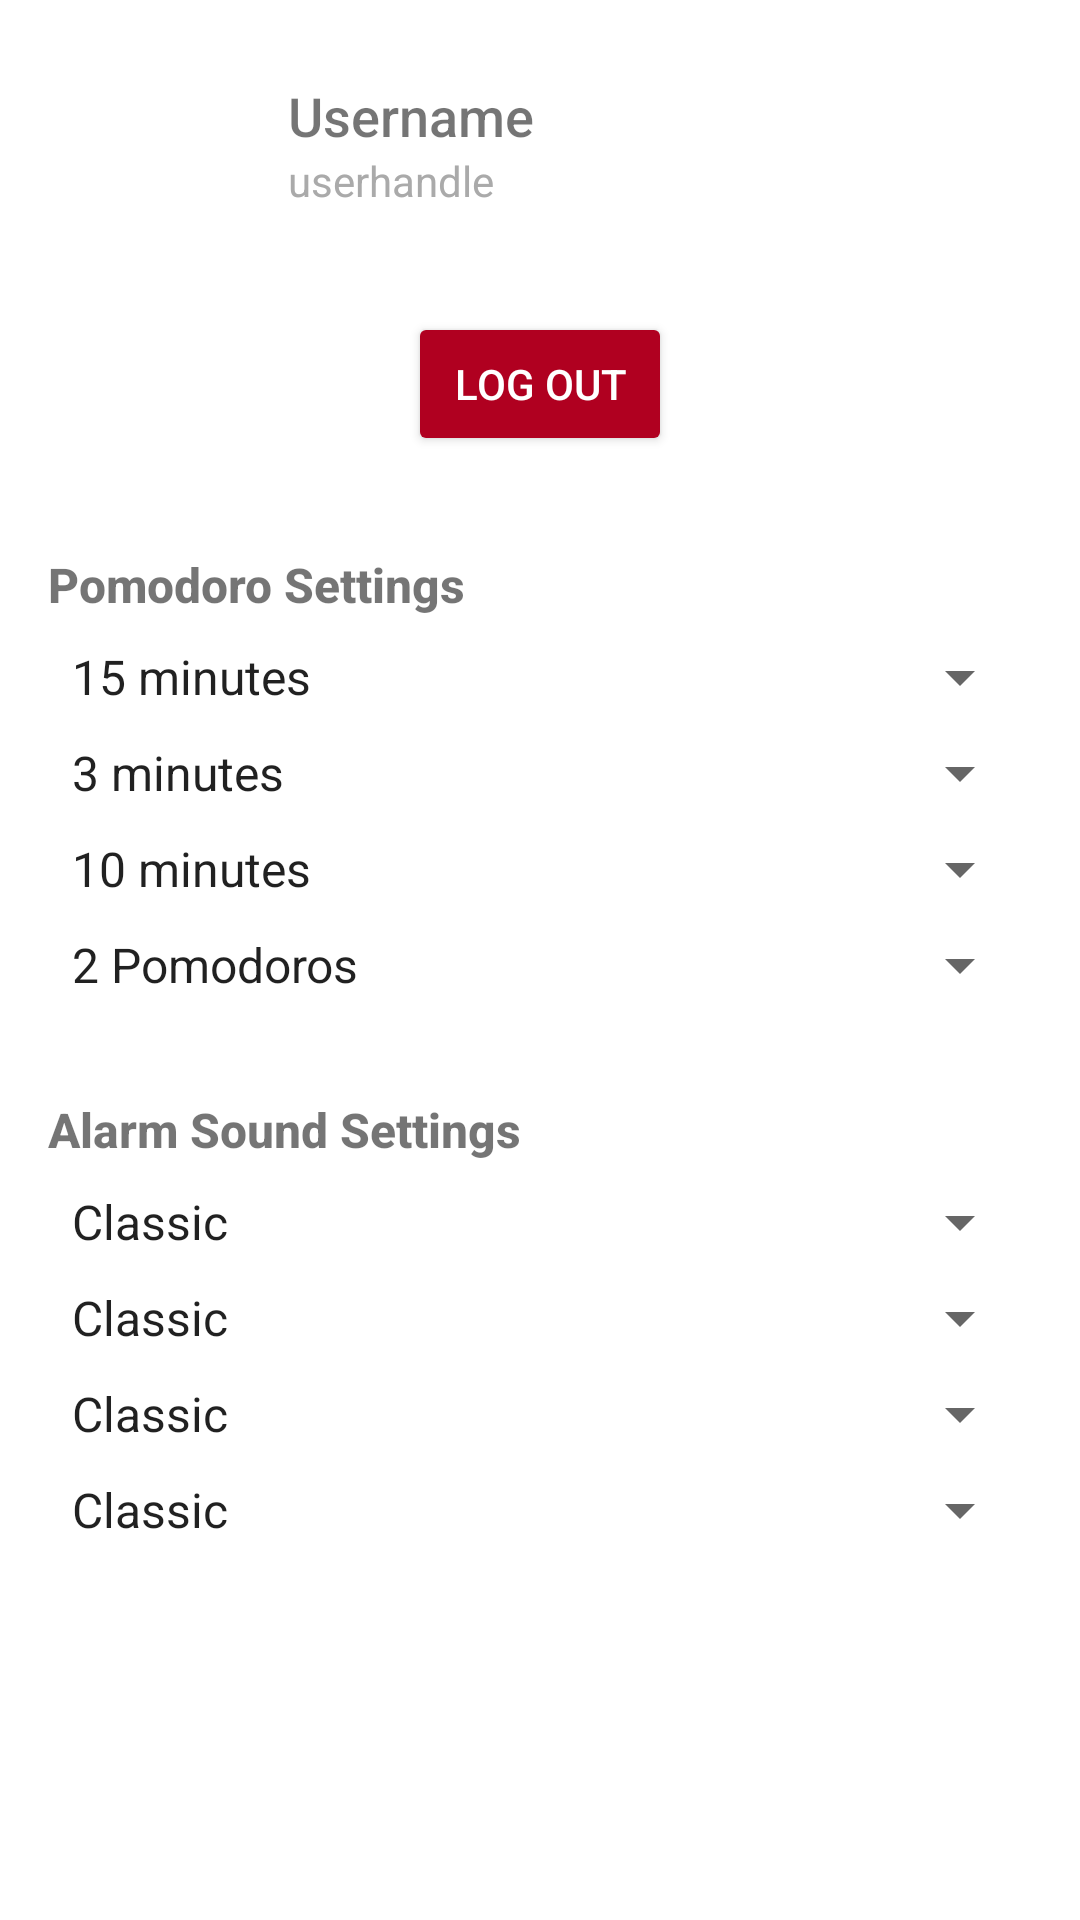

This screen was rendered from an Android layout file. Write that file and the resources it references.
<!-- AndroidManifest.xml: application theme Theme.MachineProject -->
<!-- res/layout/fragment_account.xml -->
<?xml version="1.0" encoding="utf-8"?>
<LinearLayout xmlns:android="http://schemas.android.com/apk/res/android"
    xmlns:app="http://schemas.android.com/apk/res-auto"
    xmlns:tools="http://schemas.android.com/tools"
    android:layout_width="match_parent"
    android:layout_height="match_parent"
    android:orientation="vertical"
    android:padding="16dp"
    tools:context=".ui.account.AccountFragment">

    
    <LinearLayout
        android:layout_width="match_parent"
        android:layout_height="wrap_content"
        android:orientation="horizontal"
        android:gravity="center_vertical">

        <ImageView
            android:id="@+id/accountIconIv"
            android:layout_width="64dp"
            android:layout_height="64dp"
            android:layout_marginEnd="16dp"
            android:src="@drawable/ic_account_square_black_24dp" />

        <LinearLayout
            android:layout_width="wrap_content"
            android:layout_height="wrap_content"
            android:orientation="vertical">

            <TextView
                android:id="@+id/usernameTv"
                android:layout_width="wrap_content"
                android:layout_height="wrap_content"
                android:fontFamily="sans-serif-medium"
                android:text="Username"
                android:textSize="18sp" />

            <TextView
                android:id="@+id/userHandleTv"
                android:layout_width="wrap_content"
                android:layout_height="wrap_content"
                android:text="userhandle"
                android:textSize="14sp"
                android:textColor="@android:color/darker_gray" />
        </LinearLayout>

    </LinearLayout>

    
    <Button
        android:id="@+id/logoutBtn"
        android:layout_width="wrap_content"
        android:layout_height="wrap_content"
        android:layout_gravity="center_horizontal"
        android:text="Log Out"
        android:textColor="@android:color/white"
        android:backgroundTint="@color/design_default_color_error"
        android:layout_marginTop="24dp" />

    
    <TextView
        android:id="@+id/pomodoroSettingsHeader"
        android:layout_width="wrap_content"
        android:layout_height="wrap_content"
        android:fontFamily="sans-serif-medium"
        android:text="Pomodoro Settings"
        android:textSize="16sp"
        android:textStyle="bold"
        android:layout_marginTop="32dp" />

    
    <Spinner
        android:id="@+id/pomodoroLengthDropdown"
        android:layout_width="match_parent"
        android:layout_height="wrap_content"
        android:layout_marginTop="8dp"
        android:entries="@array/pomodoro_length_options" />

    
    <Spinner
        android:id="@+id/shortBreakLengthDropdown"
        android:layout_width="match_parent"
        android:layout_height="wrap_content"
        android:layout_marginTop="8dp"
        android:entries="@array/short_break_length_options" />

    
    <Spinner
        android:id="@+id/longBreakLengthDropdown"
        android:layout_width="match_parent"
        android:layout_height="wrap_content"
        android:layout_marginTop="8dp"
        android:entries="@array/long_break_length_options" />

    
    <Spinner
        android:id="@+id/longBreakAfterDropdown"
        android:layout_width="match_parent"
        android:layout_height="wrap_content"
        android:layout_marginTop="8dp"
        android:entries="@array/long_break_after_options" />

    
    <TextView
        android:id="@+id/alarmSoundSettingsHeader"
        android:layout_width="wrap_content"
        android:layout_height="wrap_content"
        android:fontFamily="sans-serif-medium"
        android:text="Alarm Sound Settings"
        android:textSize="16sp"
        android:textStyle="bold"
        android:layout_marginTop="32dp" />

    
    <Spinner
        android:id="@+id/pomodoroAlarmDropdown"
        android:layout_width="match_parent"
        android:layout_height="wrap_content"
        android:layout_marginTop="8dp"
        android:entries="@array/alarm_sound_options" />

    
    <Spinner
        android:id="@+id/notificationAlarmDropdown"
        android:layout_width="match_parent"
        android:layout_height="wrap_content"
        android:layout_marginTop="8dp"
        android:entries="@array/alarm_sound_options" />

    
    <Spinner
        android:id="@+id/breakAlarmDropdown"
        android:layout_width="match_parent"
        android:layout_height="wrap_content"
        android:layout_marginTop="8dp"
        android:entries="@array/alarm_sound_options" />

    
    <Spinner
        android:id="@+id/whiteNoiseDropdown"
        android:layout_width="match_parent"
        android:layout_height="wrap_content"
        android:layout_marginTop="8dp"
        android:entries="@array/alarm_sound_options" />

</LinearLayout>
<!-- resources referenced by this layout -->
<resources>
  <string-array name="alarm_sound_options">
          <item>Classic</item>
          <item>Chime</item>
          <item>Beep</item>
          <item>Bell</item>
          <item>Nature</item>
      </string-array>
  <string-array name="long_break_after_options">
          <item>2 Pomodoros</item>
          <item>3 Pomodoros</item>
          <item>4 Pomodoros</item>
          <item>5 Pomodoros</item>
      </string-array>
  <string-array name="long_break_length_options">
          <item>10 minutes</item>
          <item>15 minutes</item>
          <item>20 minutes</item>
          <item>30 minutes</item>
      </string-array>
  <string-array name="pomodoro_length_options">
          <item>15 minutes</item>
          <item>20 minutes</item>
          <item>25 minutes</item>
          <item>30 minutes</item>
      </string-array>
  <string-array name="short_break_length_options">
          <item>3 minutes</item>
          <item>5 minutes</item>
          <item>10 minutes</item>
      </string-array>
  <style name="Theme.MachineProject" parent="Theme.MaterialComponents.DayNight.DarkActionBar">
          
          <item name="colorPrimary">@color/red_500</item>
          <item name="colorPrimaryVariant">@color/red_700</item>
          <item name="colorOnPrimary">@color/white</item>
          
          <item name="colorSecondary">@color/yellow_200</item>
          <item name="colorSecondaryVariant">@color/yellow_700</item>
          <item name="colorOnSecondary">@color/black</item>
          
          <item name="android:statusBarColor">?attr/colorPrimaryVariant</item>
          
      </style>
  <color name="red_500">#FFF44336</color>
  <color name="red_700">#FFD32F2F</color>
  <color name="white">#FFFFFFFF</color>
  <color name="yellow_200">#FFFFF59D</color>
  <color name="yellow_700">#FFFBC02D</color>
  <color name="black">#FF000000</color>
</resources>
